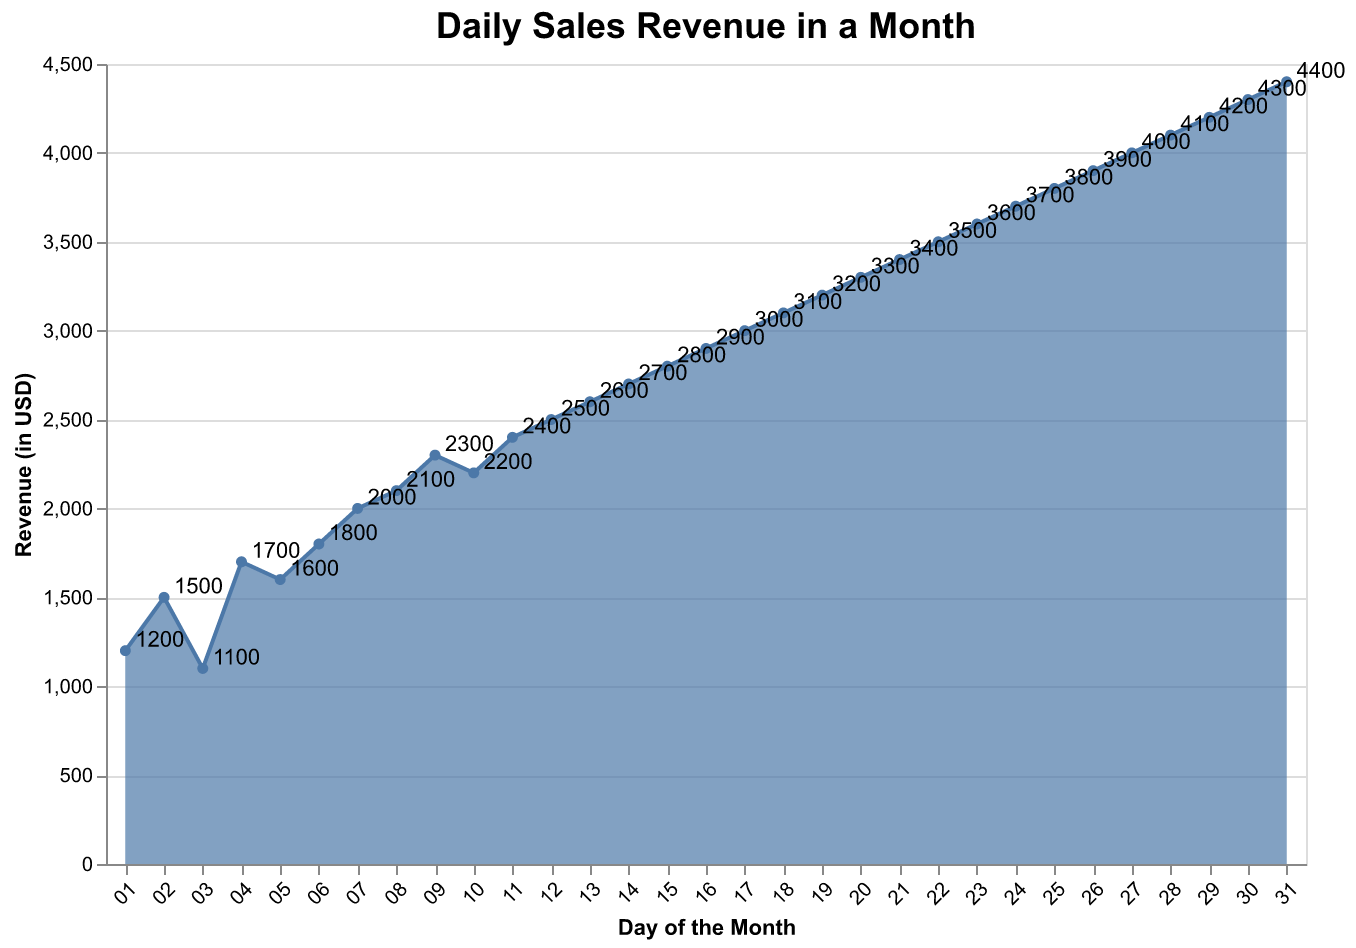

Values plotted in this chart, from the file beside it:
Day, Revenue
01, 1200
02, 1500
03, 1100
04, 1700
05, 1600
06, 1800
07, 2000
08, 2100
09, 2300
10, 2200
11, 2400
12, 2500
13, 2600
14, 2700
15, 2800
16, 2900
17, 3000
18, 3100
19, 3200
20, 3300
21, 3400
22, 3500
23, 3600
24, 3700
25, 3800
26, 3900
27, 4000
28, 4100
29, 4200
30, 4300
31, 4400
